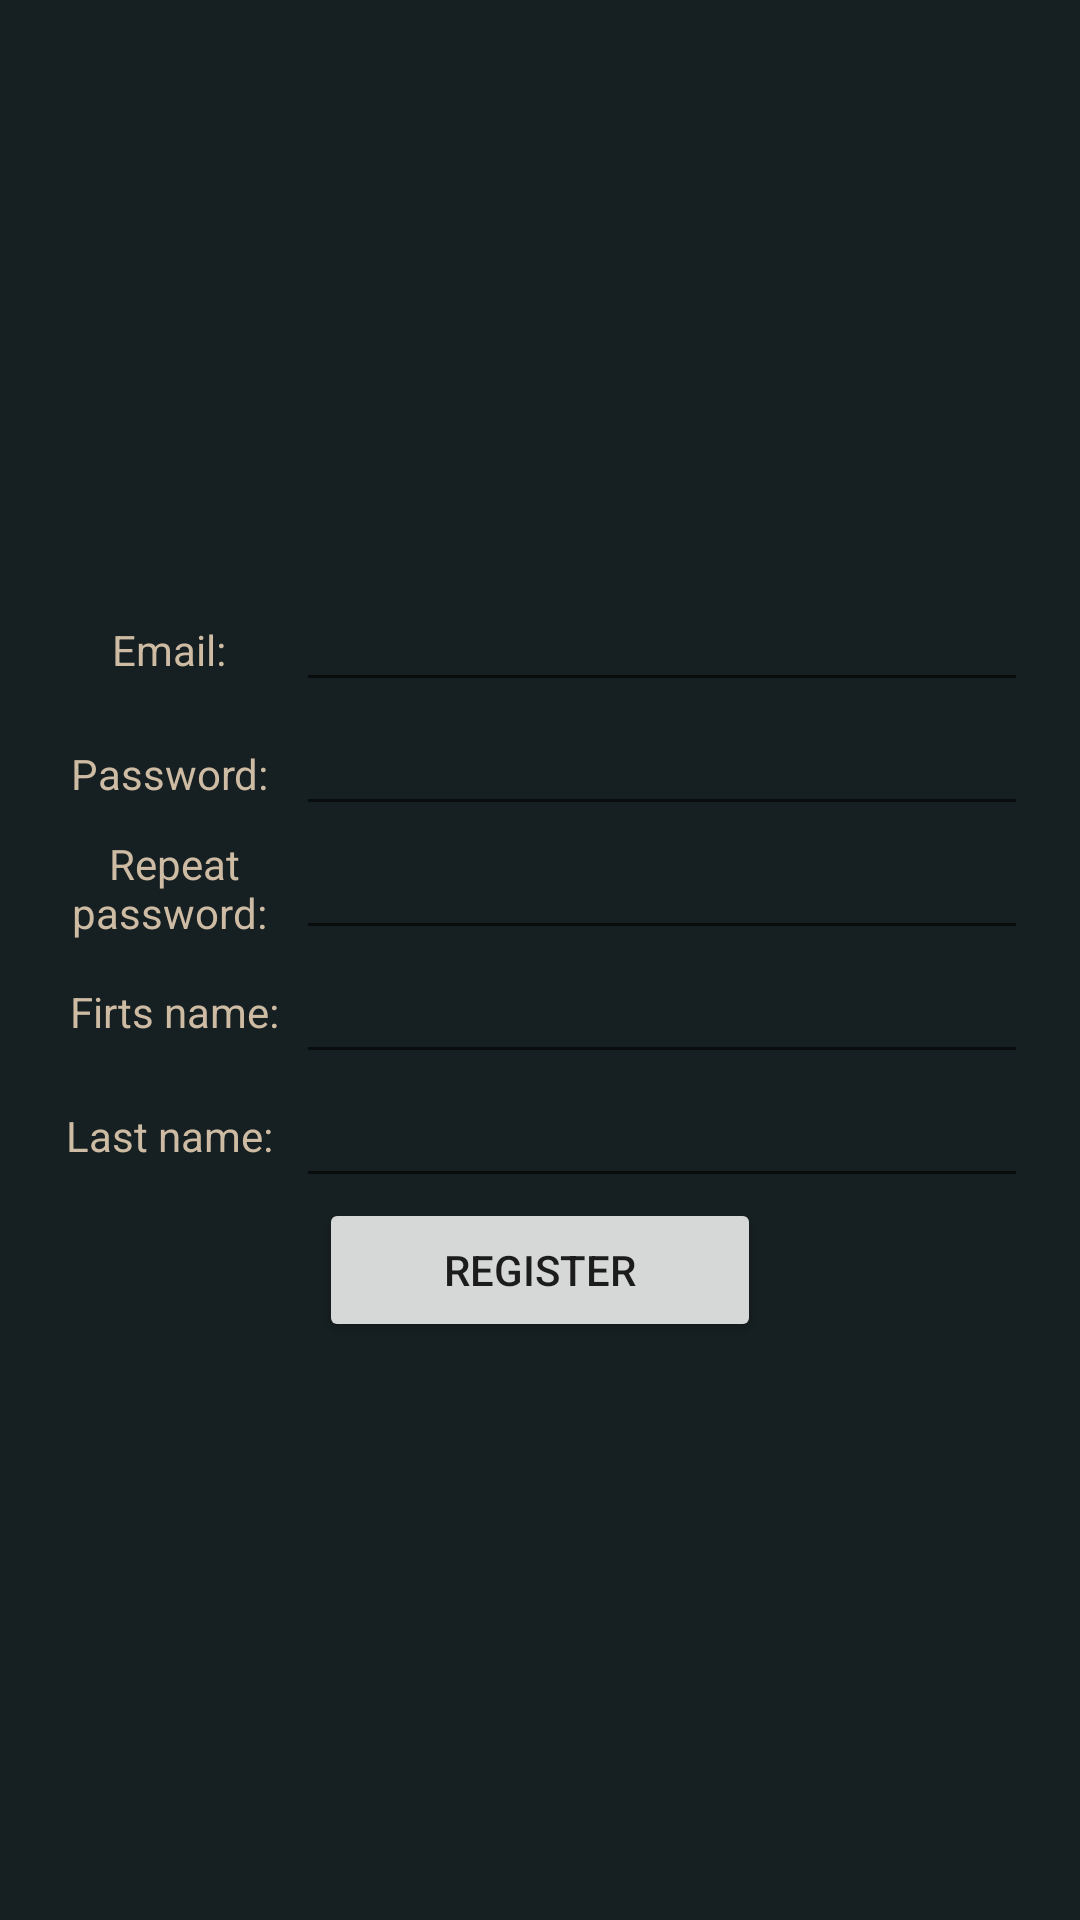

Android layout source for this screen:
<!-- AndroidManifest.xml: application theme Theme.GPSSportMap -->
<!-- res/layout/activity_register.xml -->
<?xml version="1.0" encoding="utf-8"?>
<androidx.constraintlayout.widget.ConstraintLayout xmlns:android="http://schemas.android.com/apk/res/android"
    xmlns:app="http://schemas.android.com/apk/res-auto"
    xmlns:tools="http://schemas.android.com/tools"
    android:layout_width="match_parent"
    android:layout_height="match_parent"
    android:background="#161f21">

    <LinearLayout
        android:layout_width="wrap_content"
        android:layout_height="wrap_content"
        android:orientation="vertical"
        app:layout_constraintBottom_toBottomOf="parent"
        app:layout_constraintEnd_toEndOf="parent"
        app:layout_constraintStart_toStartOf="parent"
        app:layout_constraintTop_toTopOf="parent">

        <LinearLayout
            android:layout_width="match_parent"
            android:layout_height="match_parent"
            android:orientation="horizontal"
            android:weightSum="4">

            <TextView
                android:id="@+id/textView6"
                style="@style/Text_Views"
                android:layout_width="0dp"
                android:layout_height="wrap_content"
                android:layout_weight="1"
                android:text="Email: " />

            <EditText
                android:id="@+id/editTextEmailRegister"
                style="@style/Input_fields"
                android:layout_width="0dp"
                android:layout_height="wrap_content"
                android:layout_weight="3"
                android:ems="10"
                android:inputType="textPersonName" />
        </LinearLayout>

        <LinearLayout
            android:layout_width="match_parent"
            android:layout_height="match_parent"
            android:orientation="horizontal"
            android:weightSum="4">

            <TextView
                android:id="@+id/textView7"
                style="@style/Text_Views"
                android:layout_width="0dp"
                android:layout_height="wrap_content"
                android:layout_weight="1"
                android:text="Password: " />

            <EditText
                android:id="@+id/editTextPasswordRegister"
                style="@style/Input_fields"
                android:layout_width="0dp"
                android:layout_height="wrap_content"
                android:layout_weight="3"
                android:ems="10"
                android:inputType="textPassword" />
        </LinearLayout>

        <LinearLayout
            android:layout_width="match_parent"
            android:layout_height="match_parent"
            android:gravity="center"
            android:orientation="horizontal"
            android:weightSum="4">

            <TextView
                android:id="@+id/textView22"
                style="@style/Text_Views"
                android:layout_width="0dp"
                android:layout_height="wrap_content"
                android:layout_weight="1"
                android:text="Repeat password: " />

            <EditText
                android:id="@+id/editTextRepeatPasswordRegister"
                style="@style/Input_fields"
                android:layout_width="0dp"
                android:layout_height="wrap_content"
                android:layout_weight="3"
                android:ems="10"
                android:inputType="textPassword" />
        </LinearLayout>

        <LinearLayout
            android:layout_width="match_parent"
            android:layout_height="match_parent"
            android:gravity="center"
            android:orientation="horizontal"
            android:weightSum="4">

            <TextView
                android:id="@+id/textView44"
                style="@style/Text_Views"
                android:layout_width="0dp"
                android:layout_height="wrap_content"
                android:layout_weight="1"
                android:text="Firts name:" />

            <EditText
                android:id="@+id/editTextFirstNameRegister"
                style="@style/Input_fields"
                android:layout_width="0dp"
                android:layout_height="wrap_content"
                android:layout_weight="3"
                android:ems="10"
                android:inputType="textPersonName" />

        </LinearLayout>

        <LinearLayout
            android:layout_width="match_parent"
            android:layout_height="match_parent"
            android:gravity="center"
            android:orientation="horizontal"
            android:weightSum="4">

            <TextView
                android:id="@+id/textView8"
                style="@style/Text_Views"
                android:layout_width="0dp"
                android:layout_height="wrap_content"
                android:layout_weight="1"
                android:text="Last name: " />

            <EditText
                android:id="@+id/editTextLastNameRegister"
                style="@style/Input_fields"
                android:layout_width="0dp"
                android:layout_height="wrap_content"
                android:layout_weight="3"
                android:ems="10"
                android:inputType="textPersonName" />

        </LinearLayout>

        <LinearLayout
            android:layout_width="match_parent"
            android:layout_height="match_parent"
            android:gravity="center"
            android:orientation="horizontal"
            android:weightSum="4">

            <Button
                android:id="@+id/buttonRegisterAccount"
                android:layout_width="wrap_content"
                android:layout_height="wrap_content"
                android:layout_weight="1"
                android:onClick="registerAccountButtonOnClick"
                android:text="Register" />
        </LinearLayout>
    </LinearLayout>
</androidx.constraintlayout.widget.ConstraintLayout>
<!-- resources referenced by this layout -->
<resources>
  <style name="Input_fields" parent="Widget.AppCompat.EditText">
          <item name="android:textColor">@color/creme</item>
      </style>
  <style name="Text_Views" parent="Widget.AppCompat.TextView">
          <item name="android:gravity">center</item>
          <item name="android:textColor">@color/creme</item>
      </style>
  <style name="Theme.GPSSportMap" parent="Theme.MaterialComponents.DayNight.NoActionBar">
          
          <item name="colorPrimary">@color/creme</item>
          <item name="colorPrimaryVariant">@color/dark_gray</item>
          <item name="colorOnPrimary">@color/white</item>
          
          <item name="colorSecondary">@color/teal_200</item>
          <item name="colorSecondaryVariant">@color/teal_700</item>
          <item name="colorOnSecondary">@color/black</item>
          
          <item name="android:statusBarColor" tools:targetApi="l">?attr/colorPrimaryVariant</item>
          
      </style>
  <color name="creme">#cdbba3</color>
  <color name="dark_gray">#161f21</color>
  <color name="white">#FFFFFFFF</color>
  <color name="teal_200">#FF03DAC5</color>
  <color name="teal_700">#FF018786</color>
  <color name="black">#FF000000</color>
</resources>
